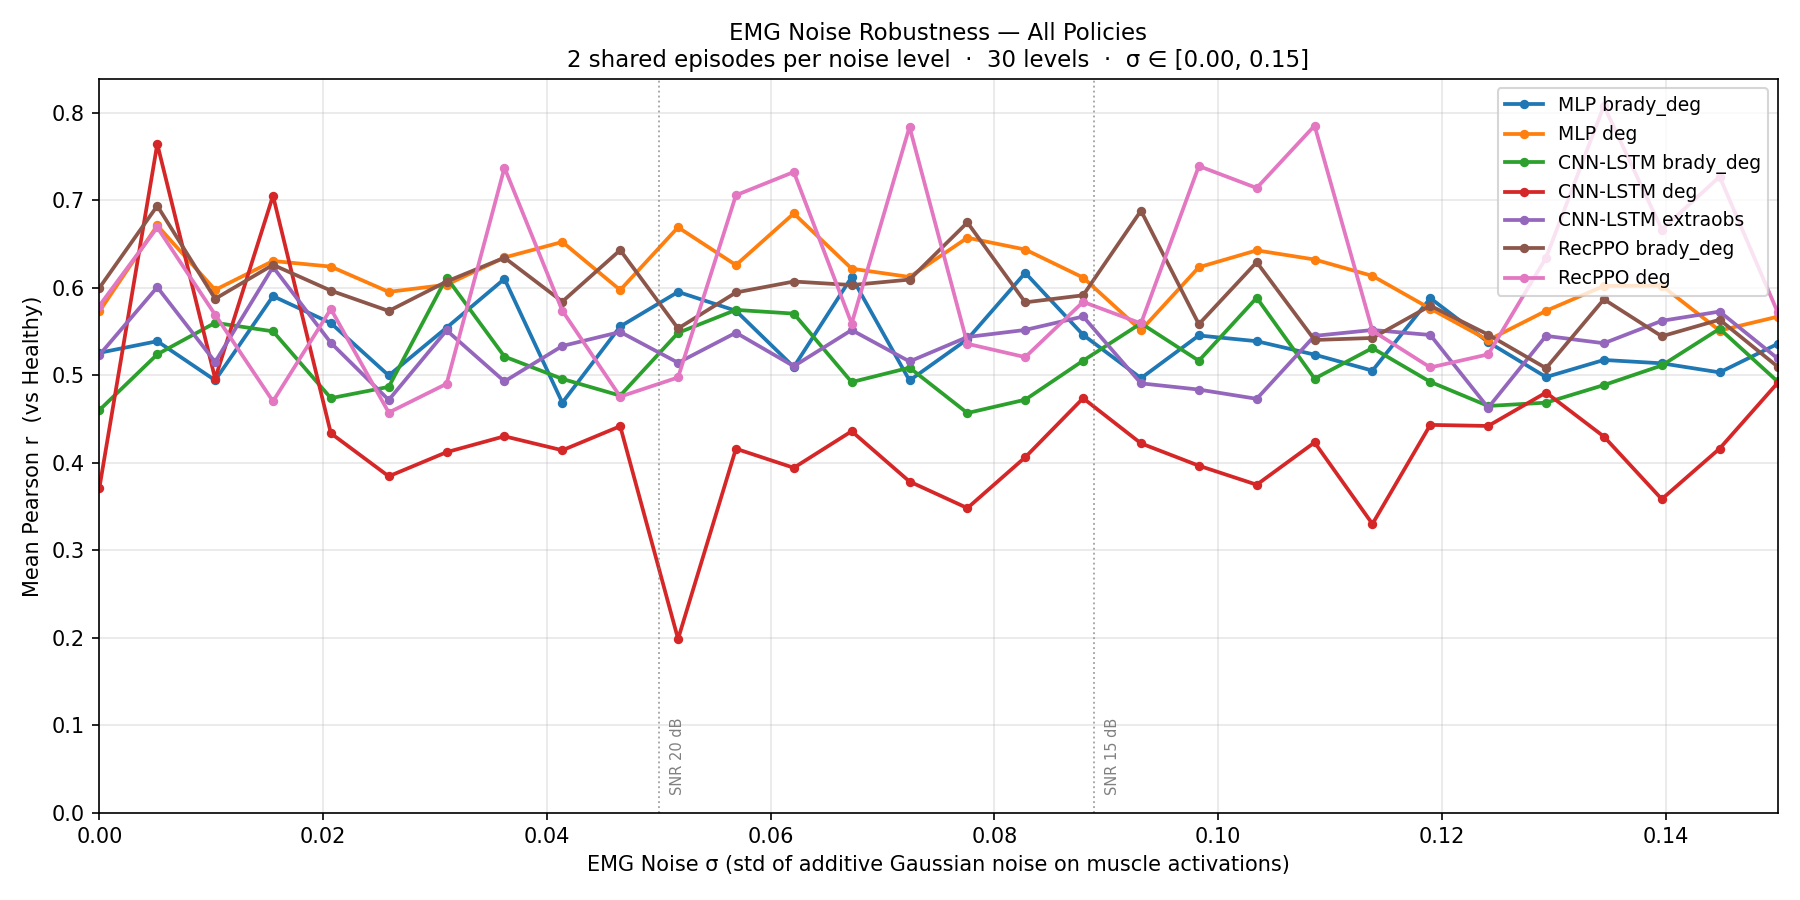

The table this chart was drawn from, first rows:
sigma, MLP brady_deg, MLP deg, CNN-LSTM brady_deg, CNN-LSTM deg, CNN-LSTM extraobs, RecPPO brady_deg, RecPPO deg
0.000000, 0.5255, 0.573, 0.4601, 0.3713, 0.5231, 0.5998, 0.5794
0.005172, 0.5388, 0.6711, 0.5238, 0.7643, 0.6006, 0.6935, 0.6689
0.01035, 0.4941, 0.5974, 0.5598, 0.496, 0.515, 0.5872, 0.5691
0.01552, 0.5903, 0.6305, 0.5501, 0.7051, 0.6237, 0.6261, 0.4701
0.02069, 0.5595, 0.624, 0.4737, 0.4335, 0.5369, 0.5966, 0.5756
0.02586, 0.4996, 0.5952, 0.4866, 0.3844, 0.4716, 0.5734, 0.4572
0.03103, 0.5543, 0.6034, 0.6115, 0.412, 0.5512, 0.607, 0.4901
0.03621, 0.6101, 0.6345, 0.5212, 0.4301, 0.4928, 0.6343, 0.7371
0.04138, 0.4686, 0.6523, 0.4957, 0.4141, 0.5333, 0.584, 0.5737
0.04655, 0.5556, 0.5973, 0.4766, 0.4416, 0.5494, 0.6429, 0.4754
0.05172, 0.5951, 0.669, 0.5483, 0.1984, 0.5142, 0.5533, 0.4974
0.0569, 0.5736, 0.6258, 0.5746, 0.4159, 0.5485, 0.5945, 0.7056
0.06207, 0.5093, 0.6848, 0.5703, 0.3941, 0.5102, 0.607, 0.7322
0.06724, 0.6121, 0.6217, 0.492, 0.4359, 0.5516, 0.603, 0.5589
0.07241, 0.4939, 0.6122, 0.5086, 0.3784, 0.5156, 0.6092, 0.7838
0.07759, 0.541, 0.657, 0.4567, 0.348, 0.5436, 0.6745, 0.5358
0.08276, 0.6169, 0.6435, 0.4719, 0.4062, 0.5517, 0.5832, 0.5206
0.08793, 0.546, 0.6115, 0.5165, 0.4736, 0.567, 0.5913, 0.5837
0.0931, 0.4965, 0.5513, 0.5592, 0.422, 0.4906, 0.688, 0.5592
0.09828, 0.5454, 0.6233, 0.5165, 0.3965, 0.4835, 0.5582, 0.739
0.1034, 0.5388, 0.6426, 0.5885, 0.3748, 0.4729, 0.6291, 0.7139
0.1086, 0.5234, 0.6322, 0.496, 0.4231, 0.5449, 0.5402, 0.7852
0.1138, 0.5051, 0.6134, 0.531, 0.3299, 0.5516, 0.5425, 0.5507
0.119, 0.588, 0.576, 0.4923, 0.4431, 0.5459, 0.5794, 0.5088
0.1241, 0.5378, 0.54, 0.4648, 0.4419, 0.4628, 0.5463, 0.5237
0.1293, 0.4978, 0.5735, 0.4686, 0.4801, 0.5449, 0.508, 0.6342
0.1345, 0.5174, 0.6019, 0.4887, 0.4298, 0.5365, 0.5867, 0.8079
0.1397, 0.5135, 0.6023, 0.5111, 0.3583, 0.5621, 0.5444, 0.6664
0.1448, 0.5031, 0.551, 0.5531, 0.4161, 0.5727, 0.5634, 0.7268
0.15, 0.5357, 0.5668, 0.4929, 0.4909, 0.5192, 0.5098, 0.5723
